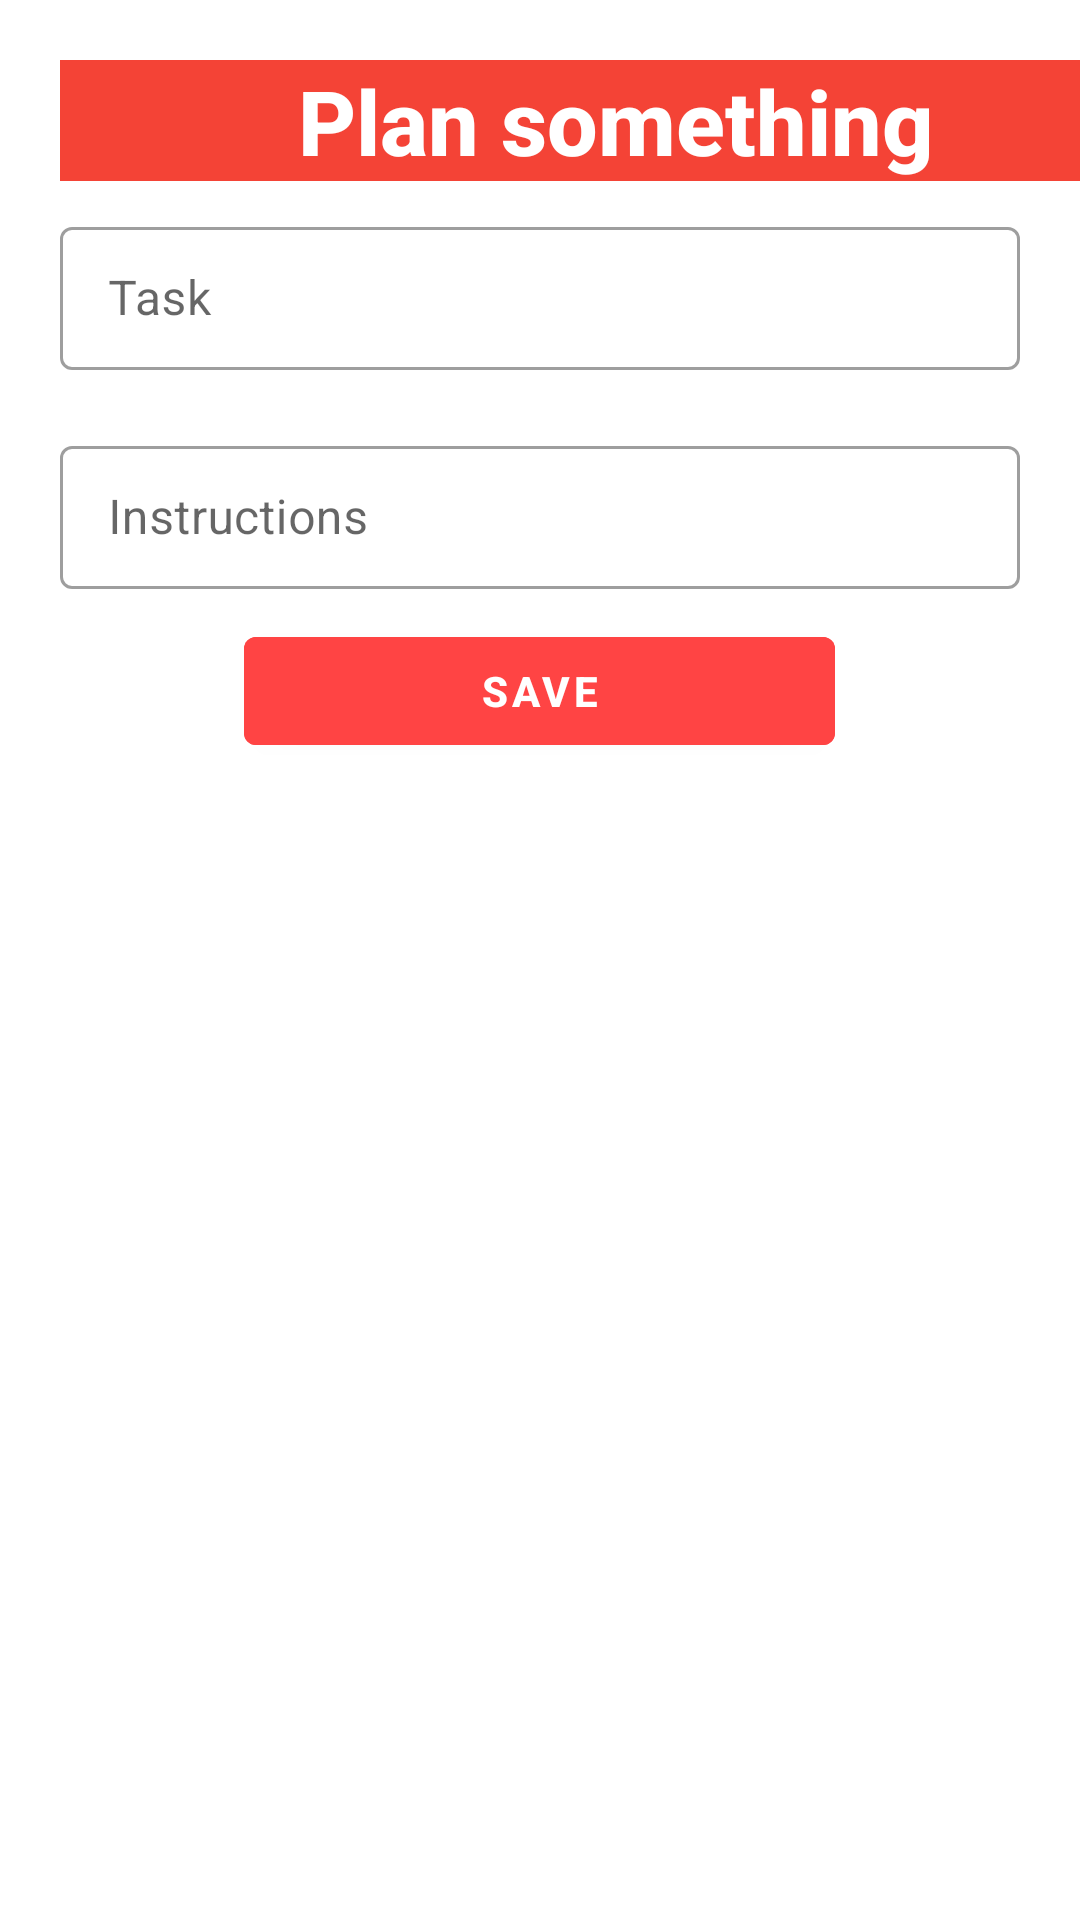

This screen was rendered from an Android layout file. Write that file and the resources it references.
<!-- AndroidManifest.xml: application theme Theme.TodoList -->
<!-- res/layout/fragment_new_task_sheet.xml -->
<?xml version="1.0" encoding="utf-8"?>
<LinearLayout
    android:orientation="vertical"
    xmlns:android="http://schemas.android.com/apk/res/android"
    xmlns:tools="http://schemas.android.com/tools"
    android:layout_width="match_parent"
    android:layout_height="wrap_content"
    tools:context=".NewTaskSheet">


    <TextView
        android:id="@+id/taskTitle"
        style="@style/TextAppearance.AppCompat.Title"
        android:layout_width="371dp"
        android:layout_height="wrap_content"
        android:layout_marginStart="20dp"
        android:layout_marginTop="20dp"
        android:background="#F44336"
        android:gravity="center_horizontal"
        android:text="Plan something"
        android:textColor="?colorOnPrimary"
        android:textSize="30sp"
        android:textStyle="bold" />


    <com.google.android.material.textfield.TextInputLayout
        style="@style/Widget.MaterialComponents.TextInputLayout.OutlinedBox.Dense"
        android:layout_width="match_parent"
        android:layout_height="wrap_content"
        android:layout_marginVertical="10dp"
        android:layout_marginHorizontal="20dp">

        <com.google.android.material.textfield.TextInputEditText
            android:layout_width="match_parent"
            android:layout_height="match_parent"
            android:id="@+id/name"
            android:hint="Task"/>

    </com.google.android.material.textfield.TextInputLayout>

    <com.google.android.material.textfield.TextInputLayout
        style="@style/Widget.MaterialComponents.TextInputLayout.OutlinedBox.Dense"
        android:layout_width="match_parent"
        android:layout_height="wrap_content"
        android:layout_marginVertical="10dp"
        android:layout_marginHorizontal="20dp">

        <com.google.android.material.textfield.TextInputEditText
            android:layout_width="match_parent"
            android:layout_height="match_parent"
            android:id="@+id/desc"
            android:hint="Instructions">

        </com.google.android.material.textfield.TextInputEditText>

    </com.google.android.material.textfield.TextInputLayout>


    <com.google.android.material.button.MaterialButton
        android:id="@+id/saveButton"
        android:layout_width="197dp"
        android:layout_height="wrap_content"
        android:layout_gravity="center"
        android:layout_marginHorizontal="20dp"
        android:backgroundTint="@android:color/holo_red_light"
        android:text="Save"
        android:textColor="?colorOnPrimary"
        android:textStyle="bold" />

</LinearLayout>
<!-- resources referenced by this layout -->
<resources>
  <style name="Theme.TodoList" parent="Theme.MaterialComponents.DayNight.DarkActionBar">
          
          <item name="colorPrimary">@android:color/holo_red_light</item>
          <item name="colorPrimaryVariant">@android:color/holo_red_light</item>
          <item name="colorOnPrimary">@color/white</item>
          
          <item name="colorSecondary">@color/teal_200</item>
          <item name="colorSecondaryVariant">@color/teal_700</item>
          <item name="colorOnSecondary">@color/black</item>
          
          <item name="android:statusBarColor" tools:targetApi="l">?attr/colorPrimaryVariant</item>
          
      </style>
  <!-- not gathered from this repository: default colours our renderer supplied (Android Studio template values) -->
  <color name="teal_200">#FF03DAC5</color>
  <color name="teal_700">#FF018786</color>
  <color name="black">#FF000000</color>
  <color name="white">#FFFFFFFF</color>
</resources>
